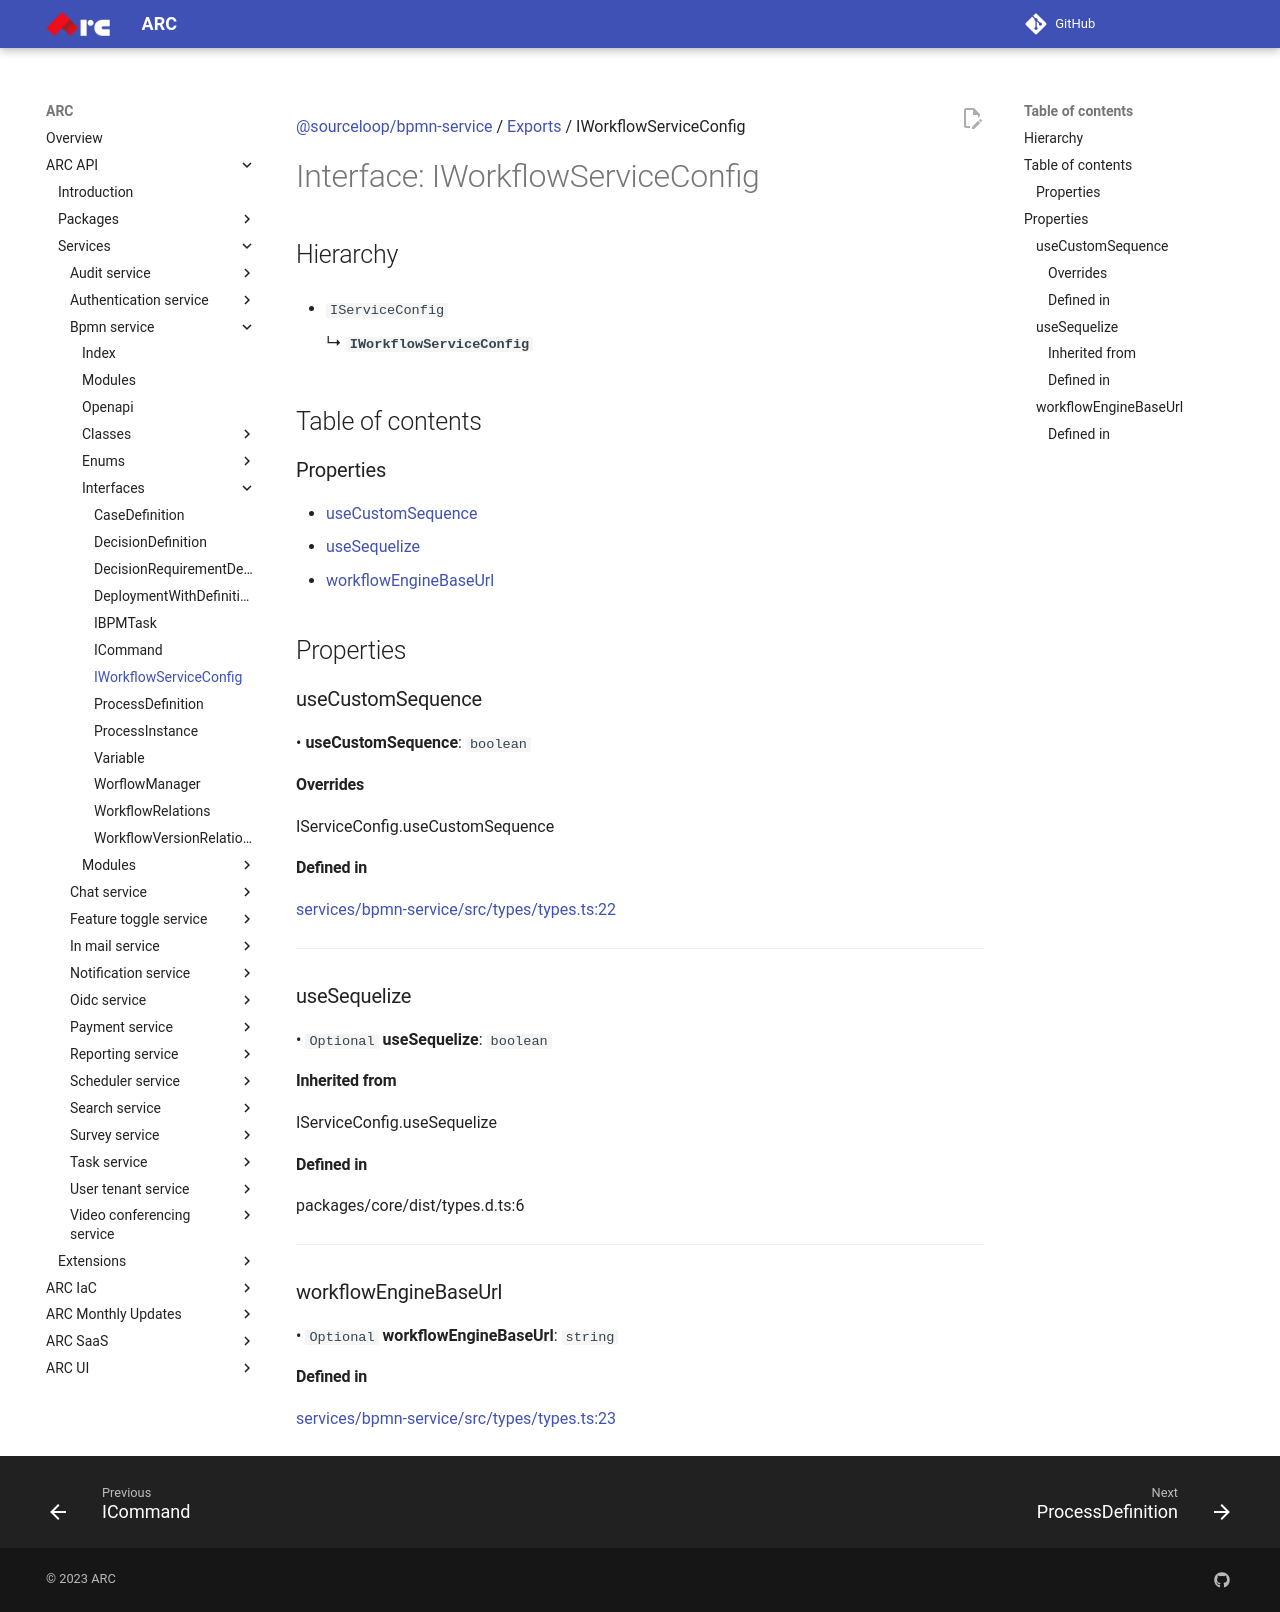

repository: sourcefuse/arc-docs · page: arc-api-docs/services/bpmn-service/interfaces/IWorkflowServiceConfig/index.html · generator: mkdocs

[@sourceloop/bpmn-service](../README.md) / [Exports](../modules.md) / IWorkflowServiceConfig

# Interface: IWorkflowServiceConfig

## Hierarchy

- `IServiceConfig`

  ↳ **`IWorkflowServiceConfig`**

## Table of contents

### Properties

- [useCustomSequence](IWorkflowServiceConfig.md#usecustomsequence)
- [useSequelize](IWorkflowServiceConfig.md#usesequelize)
- [workflowEngineBaseUrl](IWorkflowServiceConfig.md#workflowenginebaseurl)

## Properties

### useCustomSequence

• **useCustomSequence**: `boolean`

#### Overrides

IServiceConfig.useCustomSequence

#### Defined in

[services/bpmn-service/src/types/types.ts:22](https://github.com/sourcefuse/loopback4-microservice-catalog/blob/eb9d4d57/services/bpmn-service/src/types/types.ts#L22)

___

### useSequelize

• `Optional` **useSequelize**: `boolean`

#### Inherited from

IServiceConfig.useSequelize

#### Defined in

packages/core/dist/types.d.ts:6

___

### workflowEngineBaseUrl

• `Optional` **workflowEngineBaseUrl**: `string`

#### Defined in

[services/bpmn-service/src/types/types.ts:23](https://github.com/sourcefuse/loopback4-microservice-catalog/blob/eb9d4d57/services/bpmn-service/src/types/types.ts#L23)
